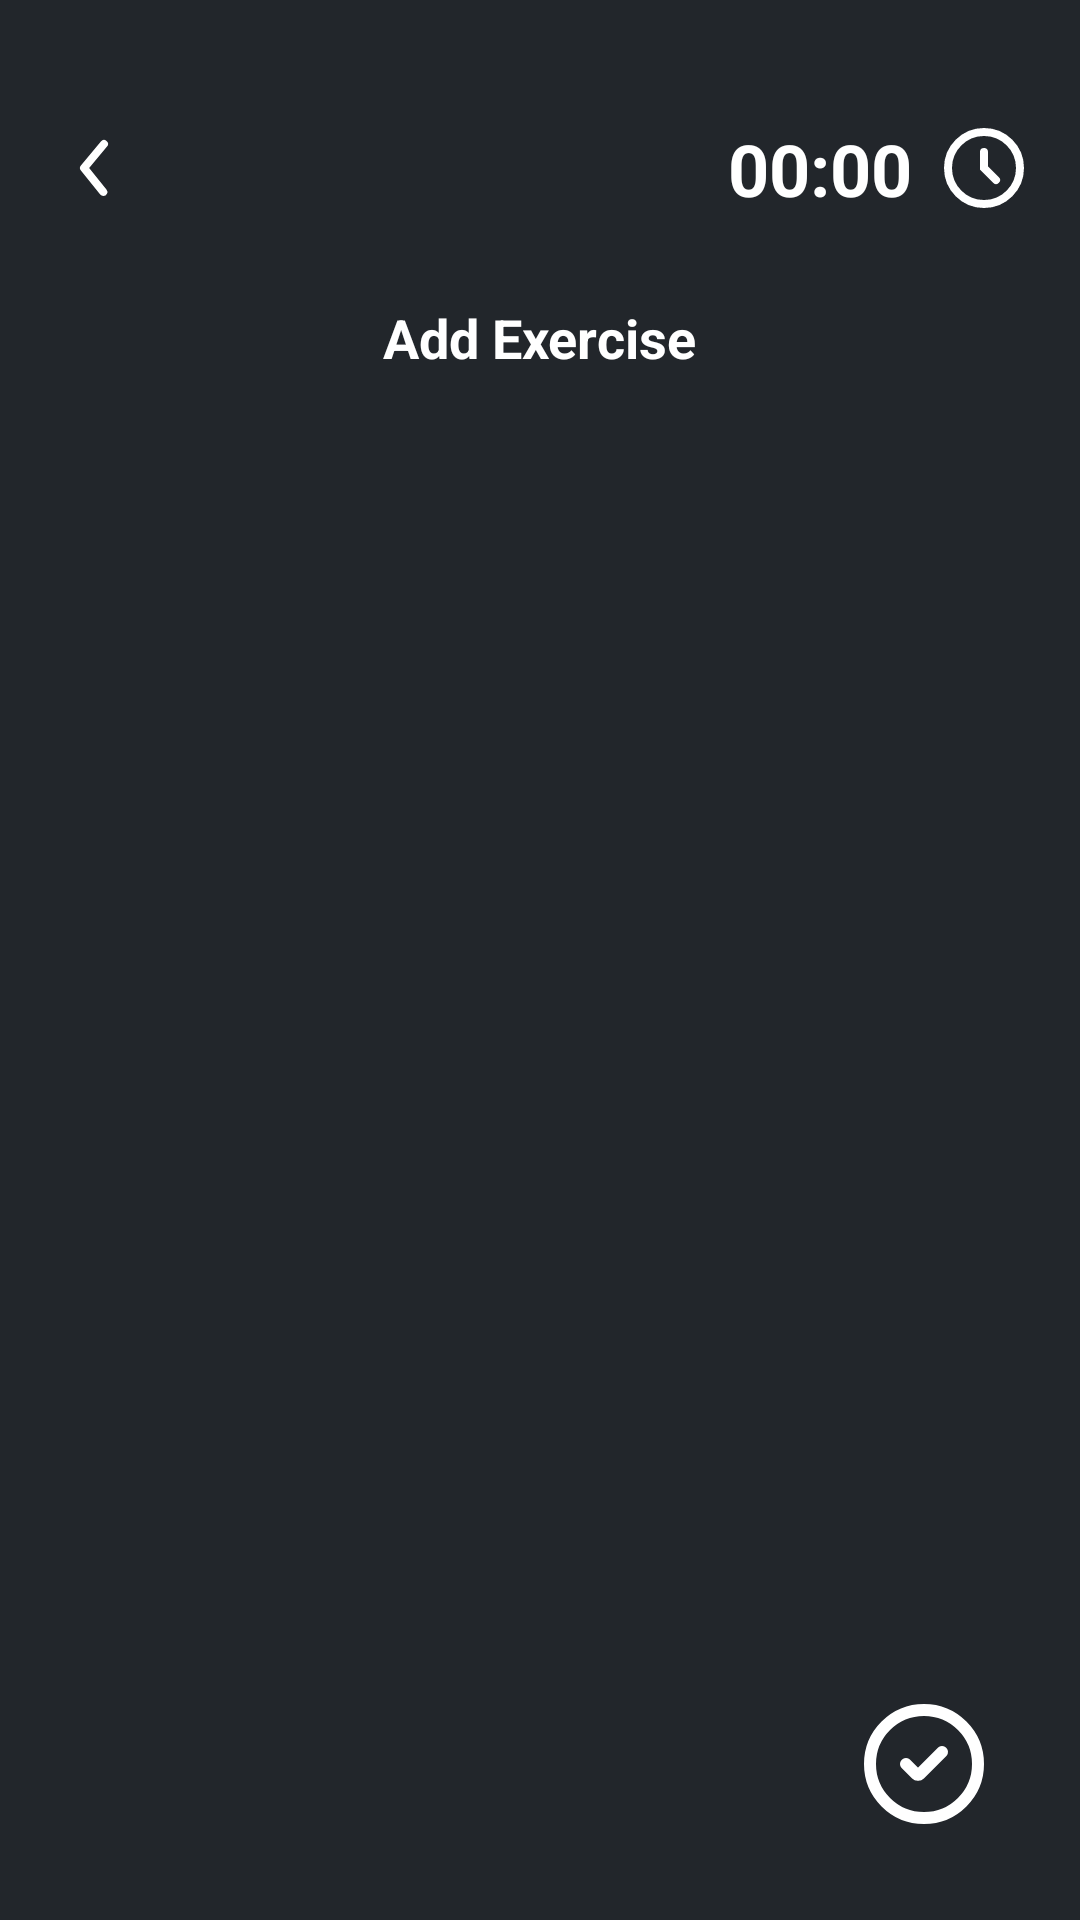

Reconstruct the res/layout file that produces this screen, plus the resources it refers to.
<!-- AndroidManifest.xml: application theme Theme.DeltaLog -->
<!-- res/layout/activity_workout.xml -->
<?xml version="1.0" encoding="utf-8"?>
<FrameLayout xmlns:android="http://schemas.android.com/apk/res/android"
    xmlns:app="http://schemas.android.com/apk/res-auto"
    android:layout_width="match_parent"
    android:layout_height="match_parent"
    xmlns:tools="http://schemas.android.com/tools">
    <ScrollView
        android:id="@+id/workoutRoot"
        android:layout_width="match_parent"
        android:layout_height="match_parent"
        android:orientation="vertical"
        android:padding="16dp"
        android:background="@color/background_gray">

        <LinearLayout
            android:layout_width="match_parent"
            android:layout_height="wrap_content"
            android:orientation="vertical"
            android:layout_marginTop="24dp">

            
            <LinearLayout
                android:layout_width="match_parent"
                android:layout_height="wrap_content"
                android:orientation="horizontal"
                android:gravity="center_vertical"
                android:paddingBottom="12dp">

                
                <ImageView
                    android:id="@+id/back_arrow"
                    android:layout_width="32dp"
                    android:layout_height="32dp"
                    android:src="@drawable/ic_back_arrow"
                    android:contentDescription="Back"
                    android:layout_gravity="center_vertical" />

                
                <View
                    android:layout_width="0dp"
                    android:layout_height="0dp"
                    android:layout_weight="1" />

                
                <TextView
                    android:id="@+id/timeText"
                    android:layout_width="wrap_content"
                    android:layout_height="wrap_content"
                    android:text="00:00"
                    android:textSize="24sp"
                    android:textColor="@color/white"
                    android:layout_marginEnd="8dp"
                    android:textStyle="bold"/>

                
                <ImageView
                    android:layout_width="32dp"
                    android:layout_height="32dp"
                    android:src="@drawable/ic_time"
                    android:contentDescription="Time Icon" />
            </LinearLayout>

            
            <LinearLayout
                android:id="@+id/exerciseCardContainer"
                android:layout_width="match_parent"
                android:layout_height="wrap_content"
                android:orientation="vertical" />


            <TextView
                android:id="@+id/addExerciseText"
                android:layout_width="wrap_content"
                android:layout_height="wrap_content"
                android:text="Add Exercise"
                android:textSize="18sp"
                android:textColor="@color/white"
                android:textStyle="bold"
                android:layout_gravity="center"
                android:padding="16dp"
                android:clickable="true"
                android:focusable="true"
                android:layout_marginBottom="300dp" />

        </LinearLayout>
    </ScrollView>

    
    <ImageView
        android:id="@+id/finishWorkoutButton"
        android:layout_width="56dp"
        android:layout_height="56dp"
        android:layout_gravity="bottom|end"
        android:layout_margin="24dp"
        android:padding="4dp"
        android:src="@drawable/ic_check"
        android:contentDescription="Finish Workout"
        android:elevation="8dp" />

</FrameLayout>
<!-- resources referenced by this layout -->
<resources>
  <color name="background_gray">#22262B</color>
  <color name="white">#FFFFFFFF</color>
  <!-- drawable ic_back_arrow (drawable) -->
  <vector xmlns:android="http://schemas.android.com/apk/res/android"
      android:width="800dp"
      android:height="800dp"
      android:viewportWidth="24"
      android:viewportHeight="24">
    <path
        android:pathData="M24,0l-0,24l-24,0l-0,-24z"
        android:strokeAlpha="0"
        android:fillColor="#FFFFFF"
        android:fillAlpha="0"/>
    <path
        android:pathData="M13.83,19a1,1 0,0 1,-0.78 -0.37l-4.83,-6a1,1 0,0 1,0 -1.27l5,-6a1,1 0,0 1,1.54 1.28L10.29,12l4.32,5.36a1,1 0,0 1,-0.78 1.64z"
        android:fillColor="#FFFFFF"/>
  </vector>
  <!-- drawable ic_check (drawable) -->
  <vector xmlns:android="http://schemas.android.com/apk/res/android"
      android:width="800dp"
      android:height="800dp"
      android:viewportWidth="24"
      android:viewportHeight="24">
    <path
        android:pathData="M21,12C21,16.971 16.971,21 12,21C7.029,21 3,16.971 3,12C3,7.029 7.029,3 12,3C16.971,3 21,7.029 21,12Z"
        android:strokeWidth="2"
        android:fillColor="#00000000"
        android:strokeColor="#FFFFFF"/>
    <path
        android:pathData="M9,12L10.683,13.683V13.683C10.858,13.858 11.142,13.858 11.317,13.683V13.683L15,10"
        android:strokeLineJoin="round"
        android:strokeWidth="2"
        android:fillColor="#00000000"
        android:strokeColor="#FFFFFF"
        android:strokeLineCap="round"/>
  </vector>
  <!-- drawable ic_time (drawable) -->
  <vector xmlns:android="http://schemas.android.com/apk/res/android"
      android:width="800dp"
      android:height="800dp"
      android:viewportWidth="24"
      android:viewportHeight="24">
    <path
        android:pathData="M12,8V12L15,15"
        android:strokeWidth="2"
        android:fillColor="#00000000"
        android:strokeColor="#FFFFFF"
        android:strokeLineCap="round"/>
    <path
        android:pathData="M12,12m-9,0a9,9 0,1 1,18 0a9,9 0,1 1,-18 0"
        android:strokeWidth="2"
        android:fillColor="#00000000"
        android:strokeColor="#FFFFFF"/>
  </vector>
  <style name="Theme.DeltaLog" parent="Base.Theme.DeltaLog" />
  <style name="Base.Theme.DeltaLog" parent="Theme.Material3.DayNight.NoActionBar">
          
          
      </style>
</resources>
